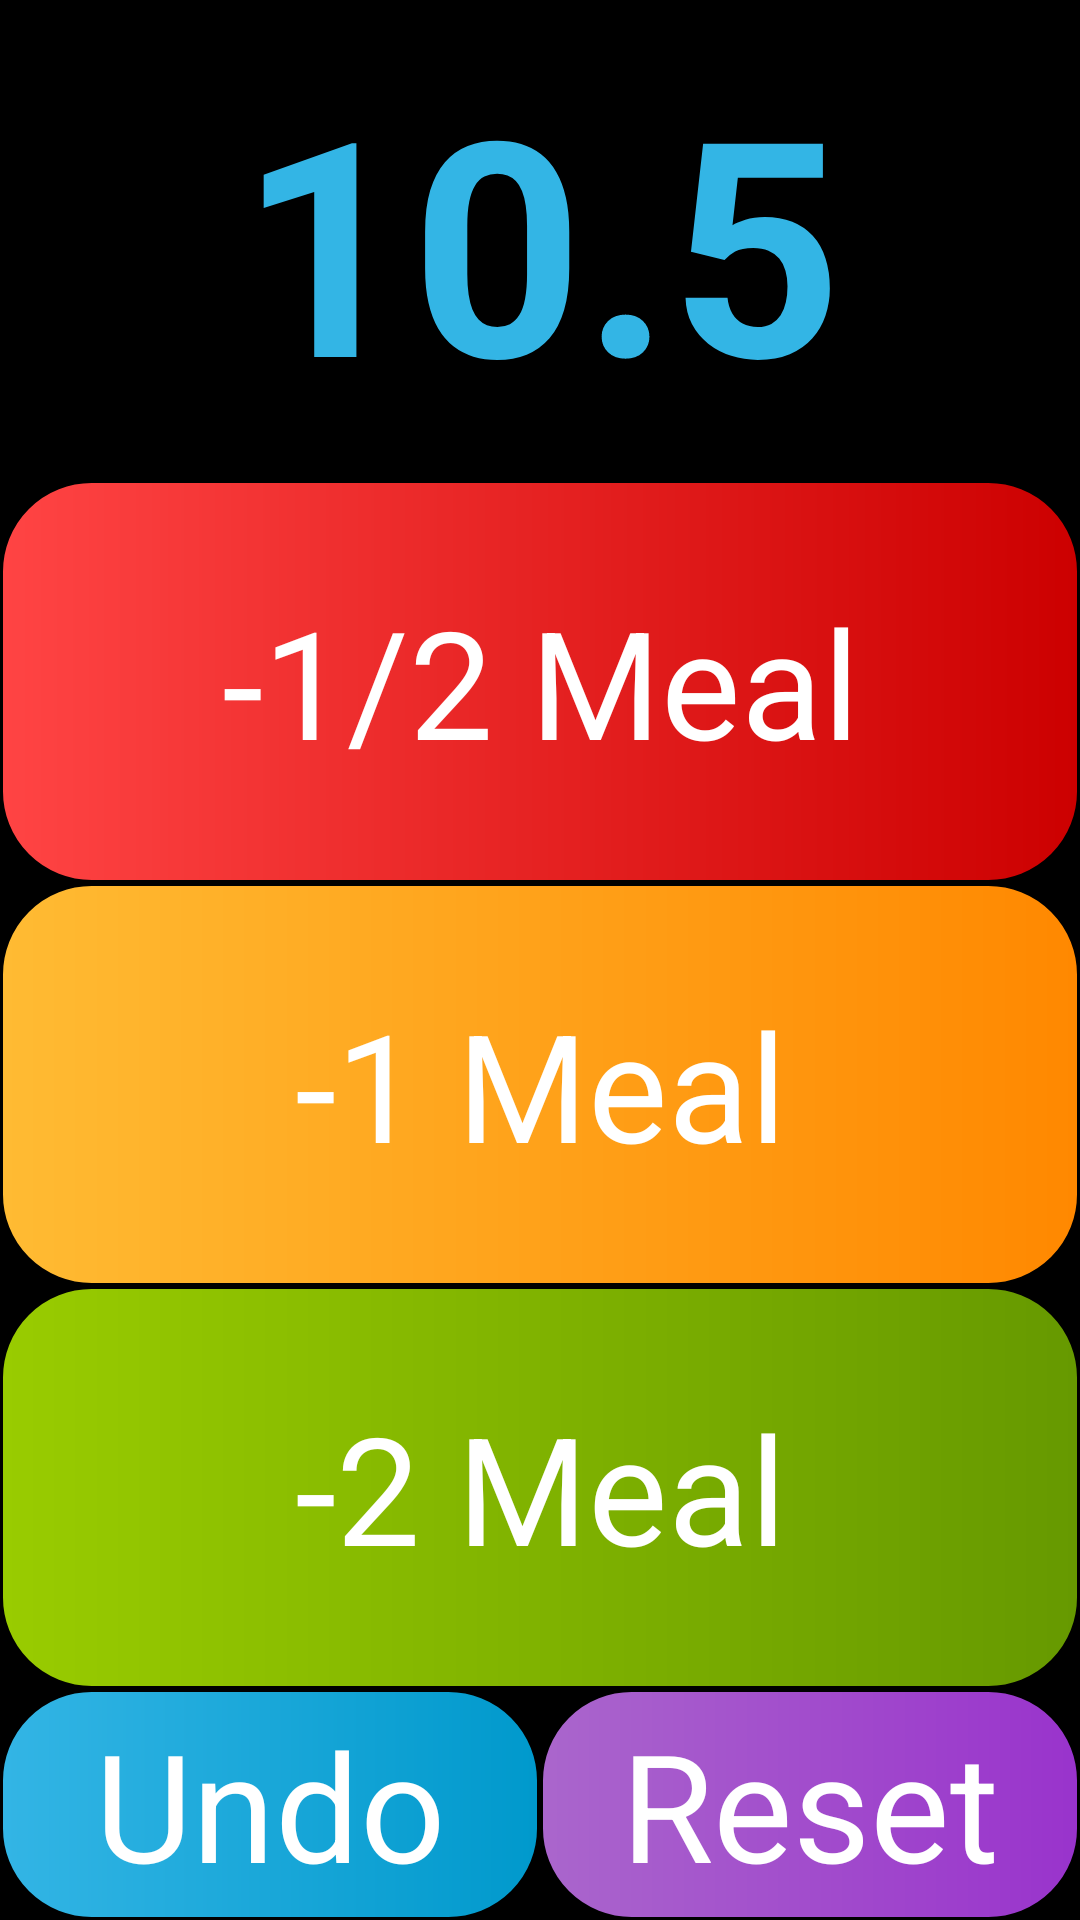

The Android layout XML behind this screen, and the referenced resources:
<!-- AndroidManifest.xml: application theme AppTheme -->
<!-- res/layout/activity_main.xml -->
<LinearLayout xmlns:android="http://schemas.android.com/apk/res/android"
    android:layout_width="fill_parent"
    android:layout_height="fill_parent"
    android:background="#000000"
    android:orientation="vertical"
    android:weightSum="100" >

    <LinearLayout
        android:layout_width="fill_parent"
        android:layout_height="0dp"
        android:layout_weight="25"
        android:gravity="center"
        android:orientation="horizontal">

        <TextView
            android:id="@+id/tvTotalMeals"
            android:layout_width="fill_parent"
            android:layout_height="fill_parent"
            android:gravity="center"
            android:text="10.5"
            android:textColor="#33B5E5"
            android:textSize="100sp"
            android:textStyle="bold"
            android:typeface="sans" />
    </LinearLayout>

    <Button
        android:id="@+id/bAddHalfMeal"
        android:layout_width="fill_parent"
        android:layout_height="0dp"
        android:layout_weight="21"
        android:background="@drawable/red"
        android:gravity="center"
        android:text="@string/minus_half_meal"
        android:textColor="#FFFFFF"
        android:textSize="50sp" />

    <Button
        android:id="@+id/bAddOneMeal"
        android:layout_width="fill_parent"
        android:layout_height="0dp"
        android:layout_weight="21"
        android:background="@drawable/yellow"
        android:gravity="center"
        android:text="@string/minus_one_meal"
        android:textColor="#FFFFFF"
        android:textSize="50sp" />

    <Button
        android:id="@+id/bAddTwoMeals"
        android:layout_width="fill_parent"
        android:layout_height="0dp"
        android:layout_weight="21"
        android:background="@drawable/green"
        android:gravity="center"
        android:text="@string/minus_two_meal"
        android:textColor="#FFFFFF"
        android:textSize="50sp" />

    <LinearLayout
        android:layout_width="fill_parent"
        android:layout_height="0dp"
        android:layout_weight="12"
        android:gravity="bottom"
        android:orientation="horizontal"
        android:weightSum="2" >

        <Button
            android:id="@+id/bUndo"
            android:layout_width="0dp"
            android:layout_height="fill_parent"
            android:layout_weight="1"
            android:background="@drawable/blue"
            android:text="@string/undo"
            android:textColor="#FFFFFF"
            android:textSize="50sp" />

        <Button
            android:id="@+id/bReset"
            android:layout_width="0dp"
            android:layout_height="fill_parent"
            android:layout_weight="1"
            android:background="@drawable/purple"
            android:text="@string/reset"
            android:textColor="#FFFFFF"
            android:textSize="50sp" />
    </LinearLayout>

</LinearLayout>
<!-- resources referenced by this layout -->
<resources>
  <!-- drawable blue (drawable) -->
  <?xml version="1.0" encoding="utf-8"?>
  
  <shape xmlns:android="http://schemas.android.com/apk/res/android"
      android:shape="rectangle" >
  
      <corners android:radius="30dp" />
  
      <gradient
          android:angle="0"
          android:endColor="#0099CC"
          android:startColor="#33B5E5" />
  
      <stroke
          android:width="3px"
          android:color="#000000" />
  
  </shape>
  <!-- drawable green (drawable) -->
  <?xml version="1.0" encoding="utf-8"?>
  
  <shape xmlns:android="http://schemas.android.com/apk/res/android"
      android:shape="rectangle" >
  
      <corners android:radius="30dp" />
  
      <gradient
          android:angle="0"
          android:endColor="#669900"
          android:startColor="#99CC00" />
  
      <stroke
          android:width="3px"
          android:color="#000000" />
  
  </shape>
  <!-- drawable purple (drawable) -->
  <?xml version="1.0" encoding="utf-8"?>
  
  <shape xmlns:android="http://schemas.android.com/apk/res/android"
      android:shape="rectangle" >
  
      <corners android:radius="30dp" />
  
      <gradient
          android:angle="0"
          android:endColor="#9933CC"
          android:startColor="#AA66CC" />
  
      <stroke
          android:width="3px"
          android:color="#000000" />
  
  </shape>
  <!-- drawable red (drawable) -->
  <?xml version="1.0" encoding="utf-8"?>
  
  <shape xmlns:android="http://schemas.android.com/apk/res/android"
      android:shape="rectangle" >
  
      <corners android:radius="30dp" />
  
      <gradient
          android:angle="0"
          android:endColor="#CC0000"
          android:startColor="#FF4444" />
  
      <stroke
          android:width="3px"
          android:color="#000000" />
  
  </shape>
  <!-- drawable yellow (drawable) -->
  <?xml version="1.0" encoding="utf-8"?>
  
  <shape xmlns:android="http://schemas.android.com/apk/res/android"
      android:shape="rectangle" >
  
      <corners android:radius="30dp" />
  
      <gradient
          android:angle="0"
          android:endColor="#FF8800"
          android:startColor="#FFBB33" />
  
      <stroke
          android:width="3px"
          android:color="#000000" />
  
  </shape>
  <string name="minus_half_meal">-1/2 Meal</string>
  <string name="minus_one_meal">-1 Meal</string>
  <string name="minus_two_meal">-2 Meal</string>
  <string name="reset">Reset</string>
  <string name="undo">Undo</string>
  <style name="AppTheme" parent="AppBaseTheme">
          
      </style>
  <style name="AppBaseTheme" parent="android:Theme.Light">
          
      </style>
</resources>
